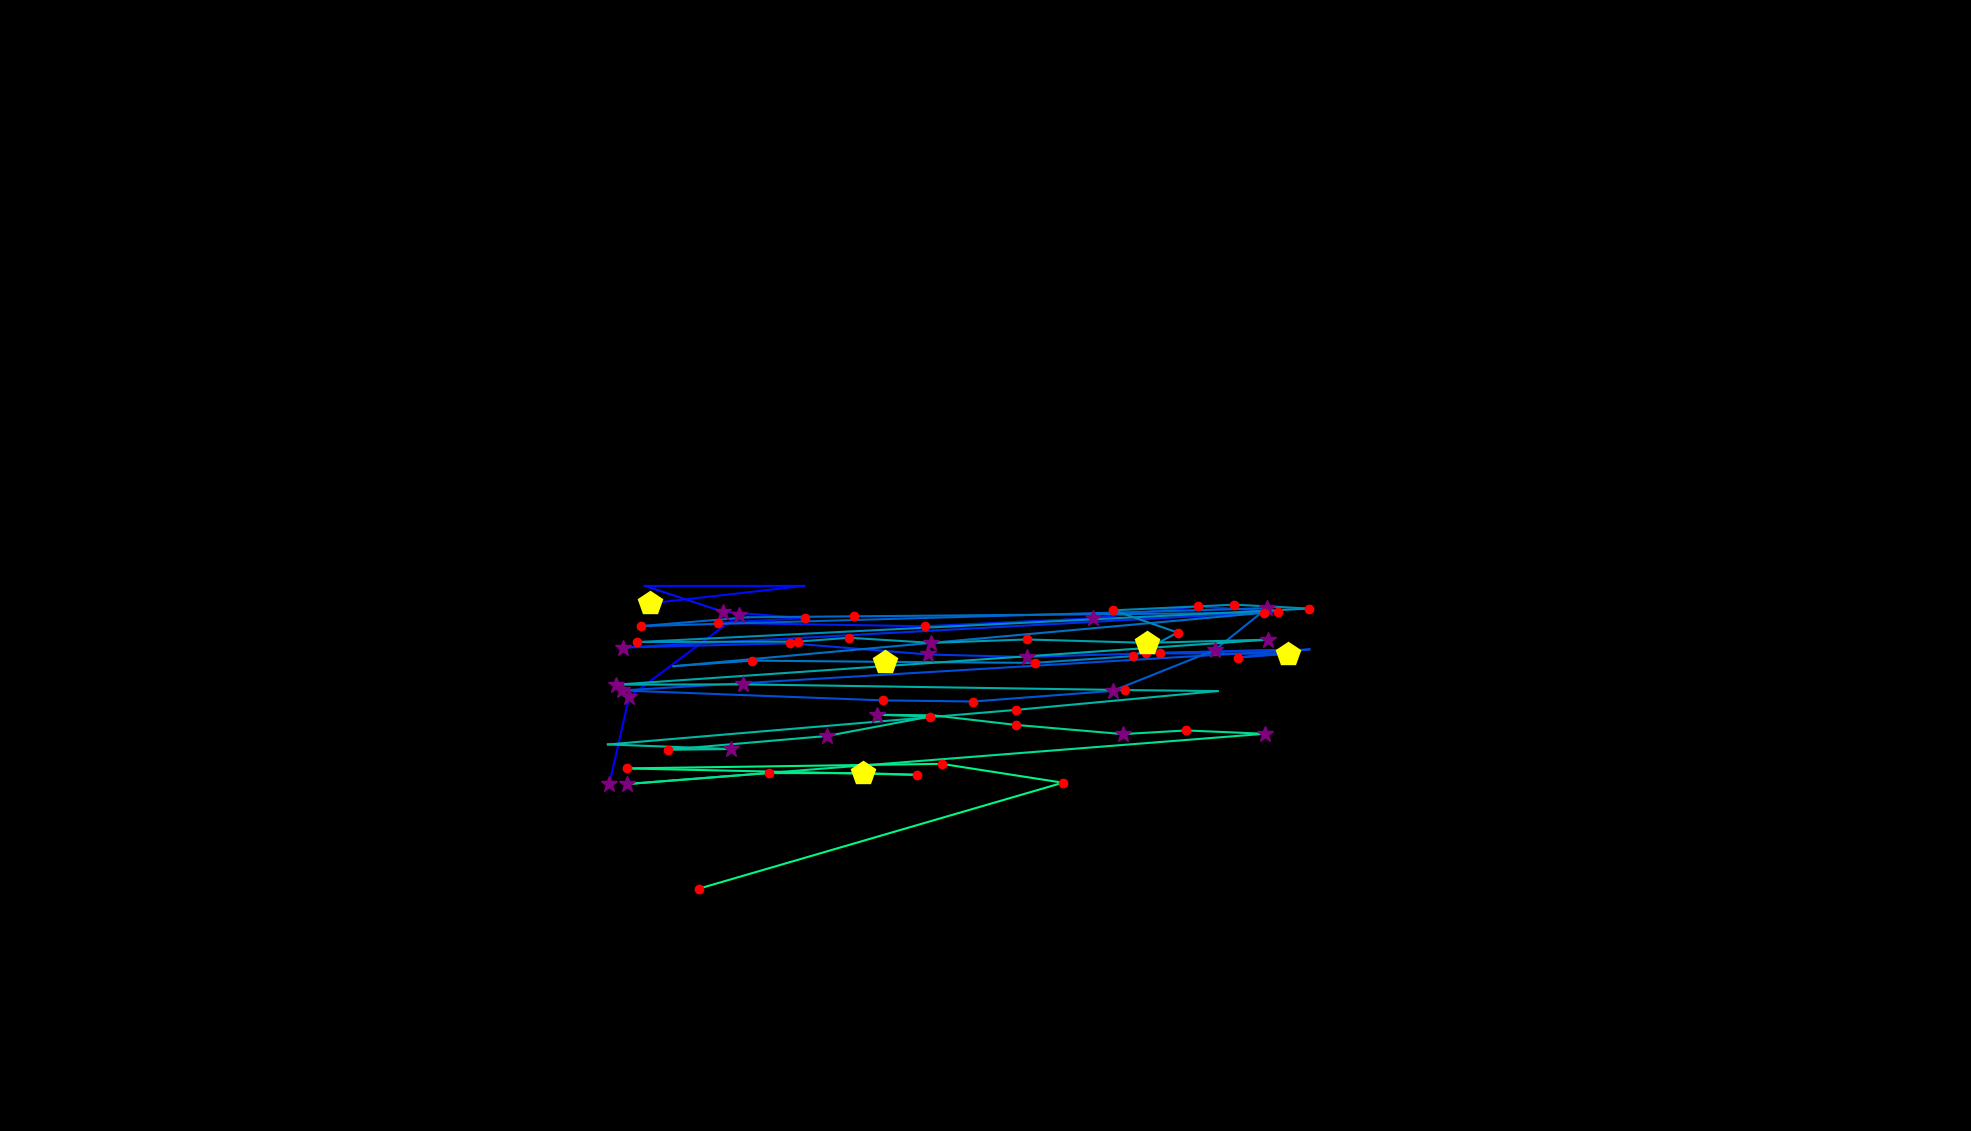

Values plotted in this chart, from the file beside it:
, fixation_id, timestamp, avg_gaze_x, avg_gaze_y, duration
0, 124.0, 39501, 791.3, 450.7, 361.5
1, 125.0, 39886, 817, 563.7, 373.6
2, 126.0, 40682, 959.8, 670.6, 337.4
3, 133.0, 43140, 844.5, 685.3, 409.7
4, 134.0, 43598, 1044, 707.9, 108.5
5, 135.0, 44261, 837.5, 707.9, 84.35
6, 136.0, 44405, 939.5, 674.3, 289.2
7, 137.0, 44767, 1046, 666, 180.8
8, 138.0, 44996, 932.7, 659.9, 120.5
9, 139.0, 45188, 1201, 655.5, 192.8
10, 140.0, 45429, 1419, 665.9, 397.7
11, 141.0, 45851, 1556, 681.3, 229
12, 142.0, 46104, 1659, 674.3, 156.7
13, 143.0, 46357, 809.1, 627.8, 397.7
14, 144.0, 46815, 1026, 633.4, 144.6
15, 145.0, 47008, 1206, 618.8, 373.6
16, 146.0, 47406, 1333, 615.6, 253.1
17, 147.0, 47719, 1506, 620.9, 216.9
18, 148.0, 48032, 1670, 625, 192.8
19, 149.0, 48309, 1489, 620.4, 156.7
20, 150.0, 48587, 1673, 619.7, 409.7
21, 151.0, 49020, 1608, 614.9, 156.7
22, 152.0, 49201, 1701, 625.6, 108.5
23, 153.0, 49394, 807.7, 572.1, 325.4
24, 154.0, 50117, 1146, 559.3, 132.6
25, 155.0, 50274, 1264, 557.8, 168.7
26, 156.0, 50478, 1445, 571.6, 289.2
27, 157.0, 50792, 1577, 624.4, 301.3
28, 158.0, 51117, 1645, 679, 349.5
29, 159.0, 51599, 832, 655.7, 156.7
30, 160.0, 51816, 971.2, 667.2, 96.4
31, 161.0, 51937, 1109, 668.4, 192.8
32, 162.0, 52190, 1641, 673, 120.5
33, 163.0, 52780, 874.7, 603.6, 96.4
34, 164.0, 52901, 976.6, 610.9, 229
35, 165.0, 53190, 1149, 609.3, 506.1
36, 166.0, 53768, 1344, 608, 241
37, 167.0, 54033, 1472, 616.7, 216.9
38, 168.0, 54274, 1529, 647.4, 192.8
39, 169.0, 54551, 1446, 676.2, 144.6
40, 170.0, 54720, 1603, 683.6, 204.9
41, 171.0, 54949, 1700, 678.4, 144.6
42, 172.0, 55202, 827.9, 635, 192.8
43, 173.0, 55781, 1037, 635.6, 216.9
44, 174.0, 56022, 1103, 640.6, 132.6
45, 175.0, 56190, 1210, 633.9, 337.4
46, 176.0, 56552, 1334, 638.4, 229
47, 177.0, 56853, 1490, 634, 518.2
48, 178.0, 57443, 1647, 638.1, 385.6
49, 179.0, 57913, 800.6, 579.7, 337.4
50, 180.0, 58275, 965.1, 580.1, 313.3
51, 181.0, 59227, 1462, 572.7, 216.9
52, 182.0, 59468, 1581, 571.3, 96.4
53, 183.0, 60010, 1320, 546.9, 120.5
54, 184.0, 60191, 789.5, 502, 96.4
55, 185.0, 60830, 949.2, 496.1, 253.1
56, 186.0, 61107, 867, 495.1, 156.7
57, 187.0, 61287, 1074, 513, 361.5
58, 188.0, 61733, 1208, 538.2, 180.8
59, 189.0, 61938, 1138, 540.6, 337.4
... 13 more rows
